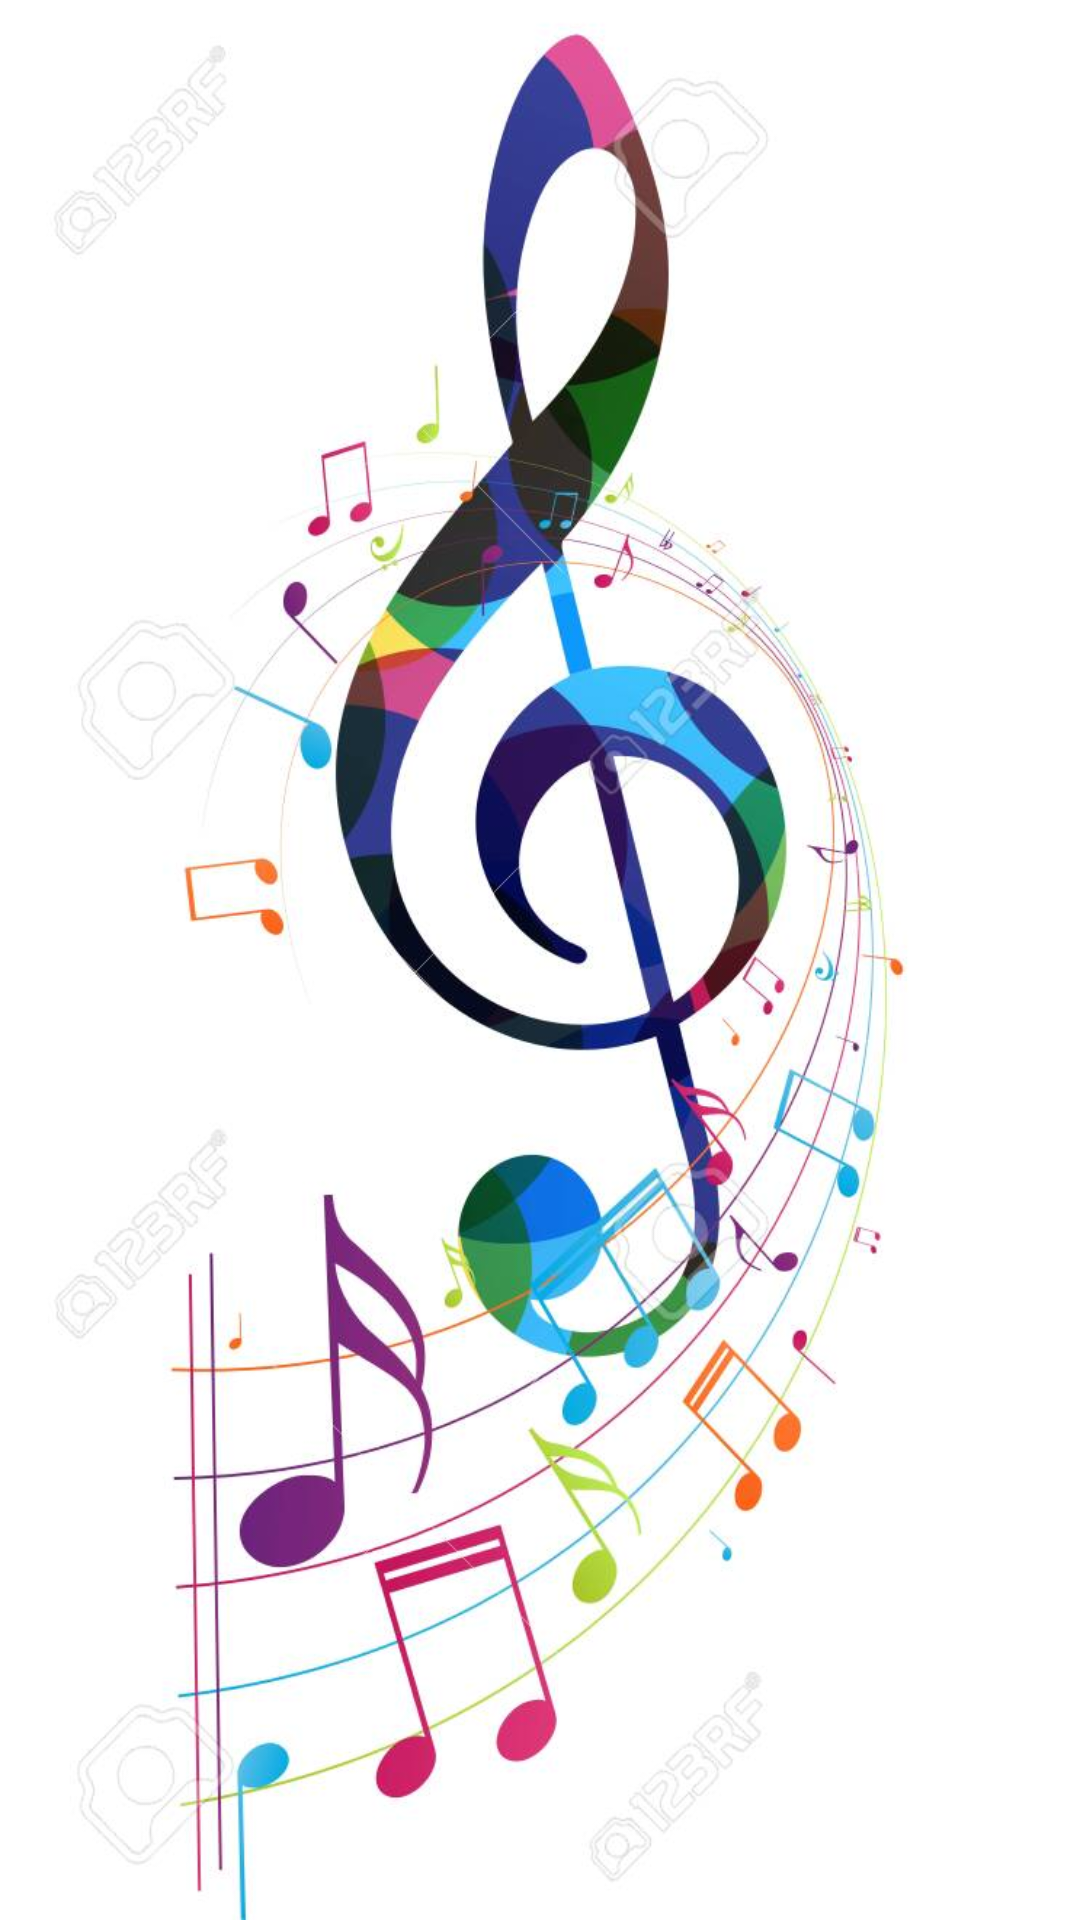

The Android layout XML behind this screen, and the referenced resources:
<!-- AndroidManifest.xml: application theme AppTheme -->
<!-- res/layout/activity_intro.xml -->
<?xml version="1.0" encoding="utf-8"?>
<LinearLayout xmlns:android="http://schemas.android.com/apk/res/android"
    android:orientation="vertical" android:layout_width="match_parent"
    android:layout_height="match_parent">

    <ImageView
        android:id="@+id/imgintro"
        android:src="@drawable/intro"
        android:scaleType="fitXY"
        android:layout_width="match_parent"
        android:layout_height="match_parent"/>
</LinearLayout>
<!-- resources referenced by this layout -->
<resources>
  <!-- drawable intro: jpg bitmap (drawable, 97884 bytes) -->
  <style name="AppTheme" parent="Theme.AppCompat.Light.NoActionBar">
          
          <item name="colorPrimary">@color/colorPrimary</item>
          <item name="colorPrimaryDark">@color/colorPrimaryDark</item>
          <item name="colorAccent">@color/colorAccent</item>
      </style>
  <color name="colorPrimary">#343535</color>
  <color name="colorPrimaryDark">#0F0F0F</color>
  <color name="colorAccent">#FBFCFB</color>
</resources>
